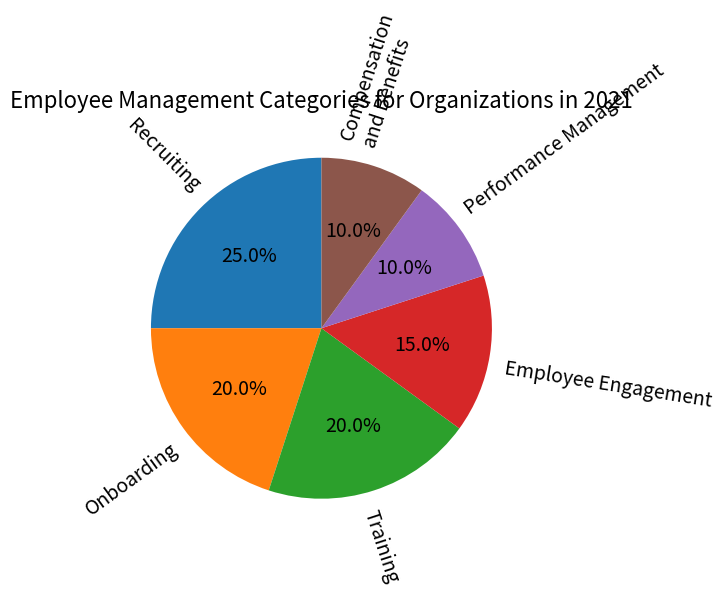

The script that saved this image: (Note: this script raises an exception after producing the figure.)

import matplotlib.pyplot as plt
import numpy as np

plt.figure(figsize=(8,6))
categories = ['Recruiting', 'Onboarding', 'Training', 'Employee Engagement', 'Performance Management', 'Compensation and Benefits'] 
percentage = [25, 20, 20, 15, 10, 10]

plt.pie(percentage, labels=categories, startangle=90, autopct='%.1f%%', rotatelabels=True, textprops={'fontsize': 14, 'wrap':True})
plt.title('Employee Management Categories for Organizations in 2021', fontsize=16)
plt.tight_layout()
plt.savefig('pie chart/png/423.png')
plt.clf()
